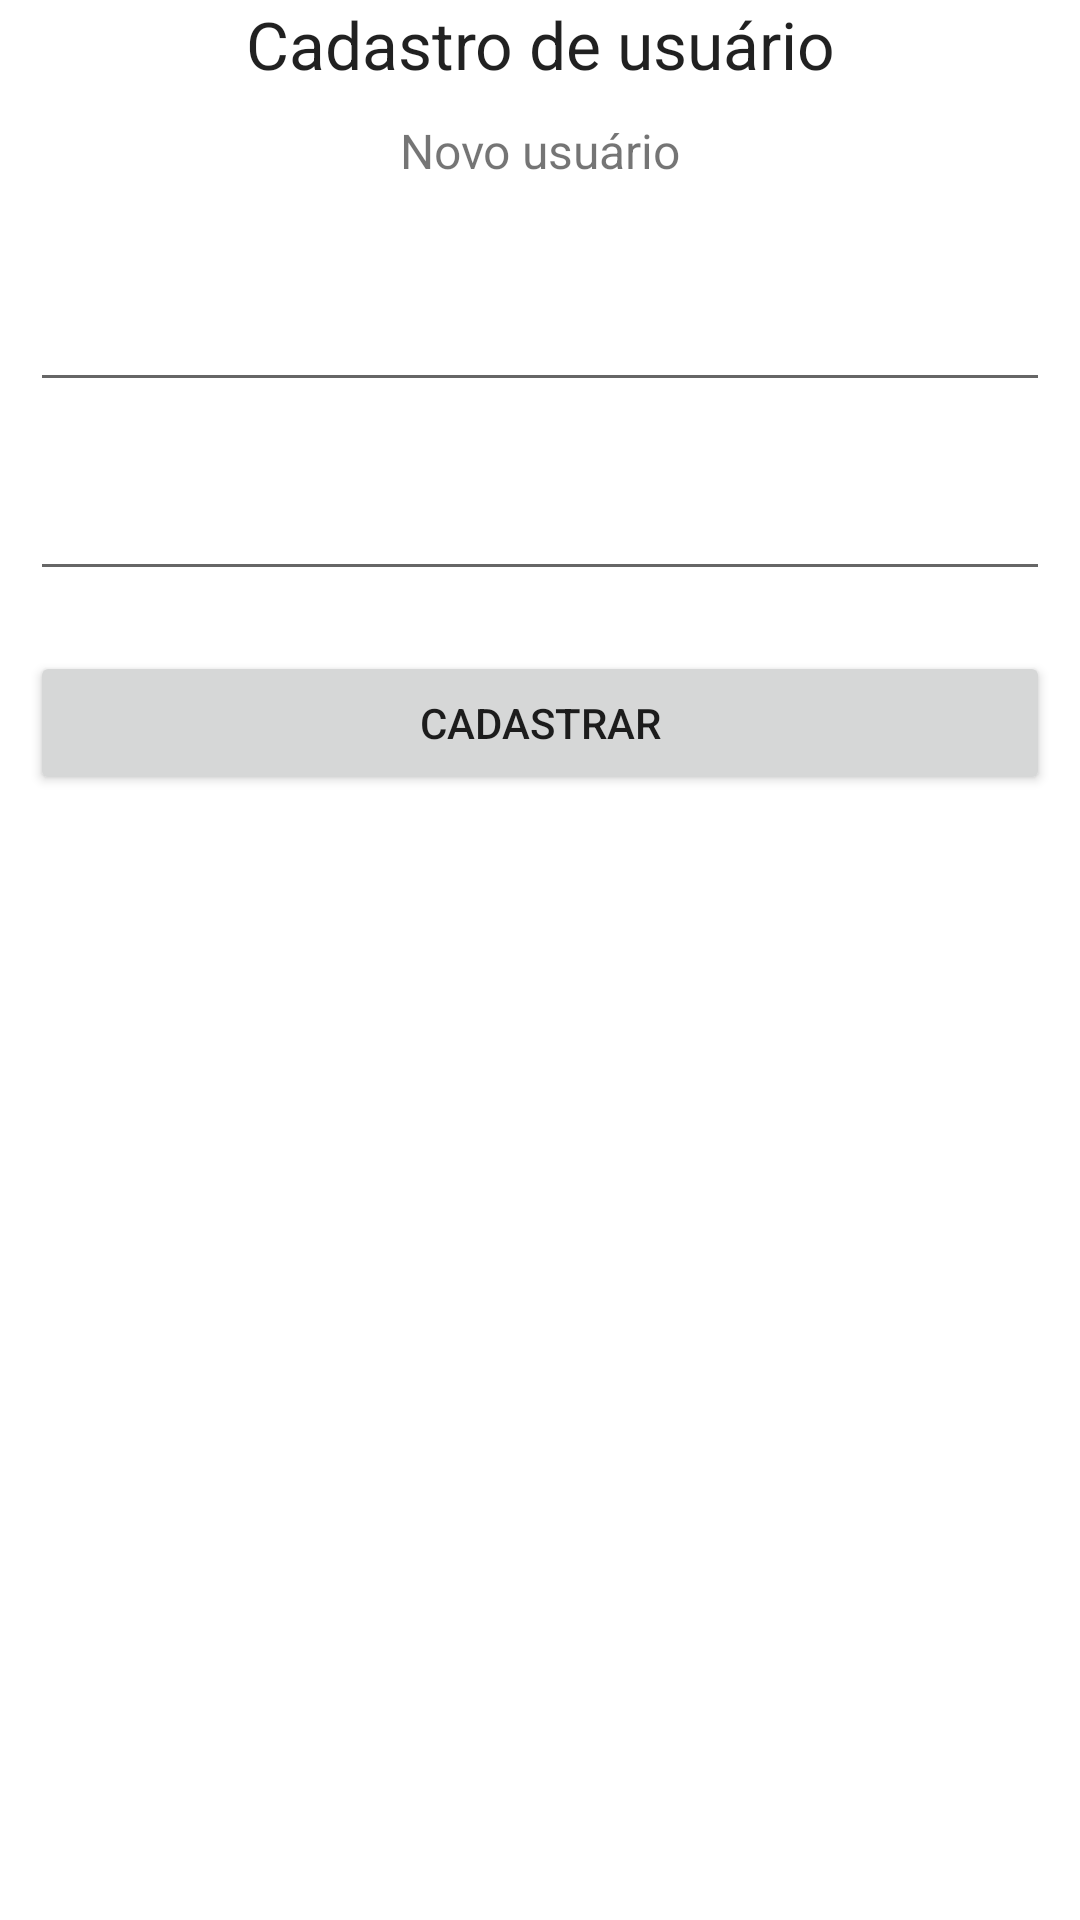

Layout XML and referenced resources for this Android screen:
<!-- AndroidManifest.xml: application theme Theme.Ativcardviewfab -->
<!-- res/layout/create_user_activity.xml -->
<?xml version="1.0" encoding="utf-8"?>
<LinearLayout xmlns:android="http://schemas.android.com/apk/res/android"
    xmlns:tools="http://schemas.android.com/tools"
    android:layout_width="match_parent"
    android:layout_height="wrap_content"
    android:layout_gravity="center_vertical"
    android:layout_margin="40dp"
    android:orientation="vertical"
    tools:context=".CreateUserActivity">

    <TextView
        android:id="@+id/txt_login_title"
        android:layout_width="match_parent"
        android:layout_height="wrap_content"
        android:layout_gravity="center"
        android:gravity="center"
        android:text="Cadastro de usuário"
        android:textAppearance="@style/TextAppearance.Material3.TitleLarge" />

    <TextView
        android:id="@+id/txt_login_subtitle"
        android:layout_width="match_parent"
        android:layout_height="wrap_content"
        android:layout_gravity="center"
        android:layout_marginTop="10dp"
        android:layout_marginBottom="10dp"
        android:text="Novo usuário"
        android:textAlignment="center"
        android:textSize="16sp" />

    <EditText
        android:id="@+id/editTextName"
        android:layout_width="match_parent"
        android:layout_height="wrap_content"
        android:layout_marginLeft="10dp"
        android:layout_marginTop="15dp"
        android:layout_marginRight="10dp"
        android:autofillHints="username"
        android:inputType="text"
        android:minHeight="48dp"
        android:textColorHint="#757575"
        android:textSize="16sp" />

    <EditText
        android:id="@+id/editTextAge"
        android:layout_width="match_parent"
        android:layout_height="wrap_content"
        android:layout_marginLeft="10dp"
        android:layout_marginTop="15dp"
        android:layout_marginRight="10dp"
        android:autofillHints="password"
        android:inputType="textPassword"
        android:minHeight="48dp"
        android:textColorHint="#757575"
        android:textSize="16sp" />

    <Button
        android:id="@+id/create_user_btn_save"
        android:layout_width="match_parent"
        android:layout_height="wrap_content"
        android:layout_marginLeft="10dp"
        android:layout_marginTop="20dp"
        android:layout_marginRight="10dp"
        android:text="Cadastrar" />

</LinearLayout>
<!-- resources referenced by this layout -->
<resources>
  <style name="Theme.Ativcardviewfab" parent="Theme.MaterialComponents.DayNight.DarkActionBar">
          
          <item name="colorPrimary">@color/purple_500</item>
          <item name="colorPrimaryVariant">@color/purple_700</item>
          <item name="colorOnPrimary">@color/white</item>
          
          <item name="colorSecondary">@color/teal_200</item>
          <item name="colorSecondaryVariant">@color/teal_700</item>
          <item name="colorOnSecondary">@color/black</item>
          
          <item name="android:statusBarColor" tools:targetApi="l">?attr/colorPrimaryVariant</item>
          
      </style>
  <!-- not gathered from this repository: default colours our renderer supplied (Android Studio template values) -->
  <color name="purple_500">#FF6200EE</color>
  <color name="purple_700">#FF3700B3</color>
  <color name="teal_200">#FF03DAC5</color>
  <color name="teal_700">#FF018786</color>
  <color name="black">#FF000000</color>
  <color name="white">#FFFFFFFF</color>
</resources>
